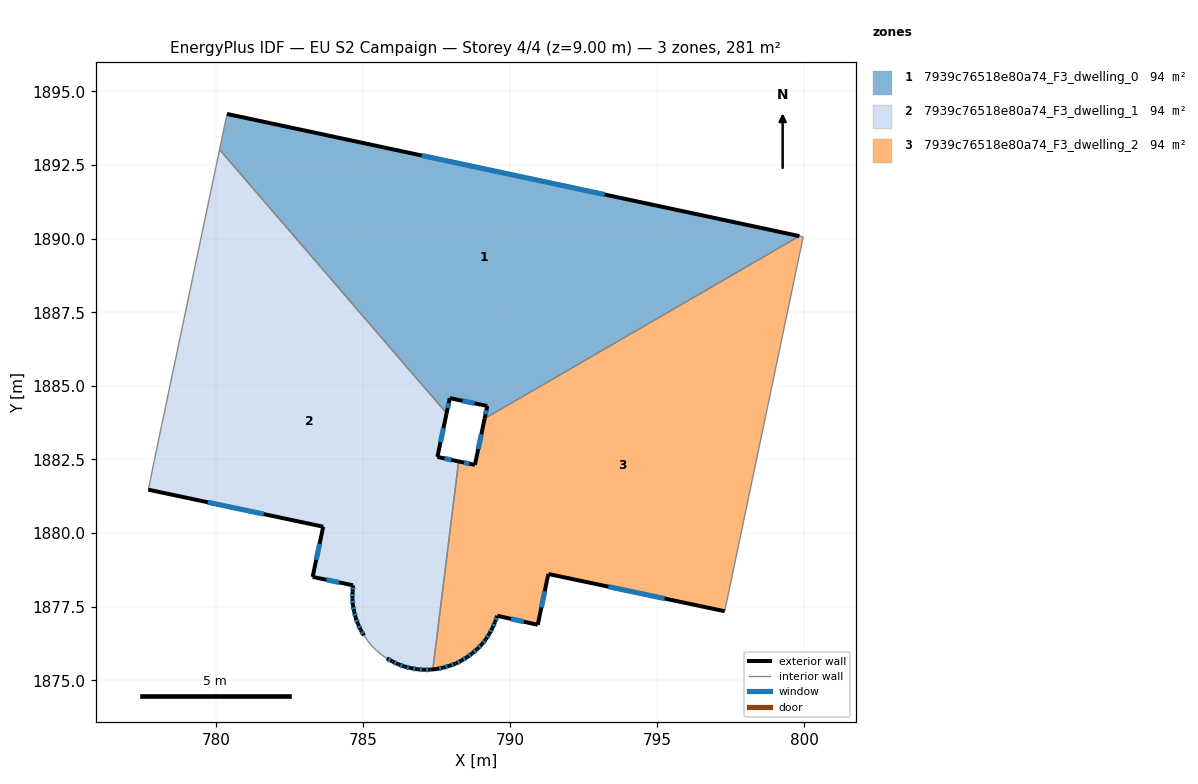
=== STOREY PLAN SPEC (per zone: floor XY polygon, exterior-wall plan segments, windows/doors) ===
zone 1: 7939c76518e80a74_F3_dwelling_0  (93.5 m²)
  floor: (799.83, 1890.09) (789.13, 1883.89) (789.22, 1884.31) (787.95, 1884.58) (787.84, 1884.07) (780.13, 1893.02) (780.38, 1894.24)
  exterior wall: (789.22, 1884.31) – (789.14, 1883.89)  [0.4 m]
    window: (789.19, 1884.17) – (789.17, 1884.03)  [0.1 m²]
  exterior wall: (787.95, 1884.58) – (789.22, 1884.31)  [1.3 m]
    window: (788.38, 1884.49) – (788.79, 1884.41)  [0.4 m²]
  exterior wall: (787.84, 1884.07) – (787.95, 1884.58)  [0.5 m]
    window: (787.88, 1884.24) – (787.91, 1884.41)  [0.2 m²]
  exterior wall: (799.83, 1890.09) – (780.39, 1894.24)  [19.9 m]
    window: (793.21, 1891.50) – (787.00, 1892.82)  [6.1 m²]
  interior walls: 3
zone 2: 7939c76518e80a74_F3_dwelling_1  (93.5 m²)
  floor: (780.13, 1893.02) (787.84, 1884.07) (787.53, 1882.58) (788.25, 1882.43) (787.38, 1875.37) (787.30, 1875.36) (787.08, 1875.36) (786.85, 1875.37) (786.63, 1875.41) (786.41, 1875.46) (786.20, 1875.54) (786.00, 1875.64) (785.81, 1875.74) (785.63, 1875.87) (785.46, 1876.01) (785.30, 1876.16) (785.16, 1876.34) (785.04, 1876.52) (784.92, 1876.71) (784.83, 1876.92) (784.75, 1877.12) (784.70, 1877.33) (784.66, 1877.55) (784.64, 1877.77) (784.65, 1878.00) (784.67, 1878.22) (783.29, 1878.51) (783.65, 1880.21) (777.71, 1881.47) (777.91, 1882.46)
  exterior wall: (786.85, 1875.37) – (787.08, 1875.36)  [0.2 m]
    window: (786.92, 1875.37) – (787.00, 1875.36)  [0.1 m²]
  exterior wall: (786.64, 1875.41) – (786.85, 1875.37)  [0.2 m]
    window: (786.71, 1875.40) – (786.77, 1875.38)  [0.1 m²]
  exterior wall: (786.41, 1875.46) – (786.64, 1875.41)  [0.2 m]
    window: (786.49, 1875.44) – (786.56, 1875.43)  [0.1 m²]
  exterior wall: (786.20, 1875.54) – (786.41, 1875.46)  [0.2 m]
    window: (786.27, 1875.51) – (786.34, 1875.49)  [0.1 m²]
  exterior wall: (786.00, 1875.64) – (786.20, 1875.54)  [0.2 m]
    window: (786.07, 1875.60) – (786.13, 1875.57)  [0.1 m²]
  exterior wall: (785.81, 1875.74) – (786.00, 1875.64)  [0.2 m]
    window: (785.87, 1875.71) – (785.94, 1875.67)  [0.1 m²]
  exterior wall: (784.92, 1876.71) – (785.04, 1876.52)  [0.2 m]
    window: (784.96, 1876.64) – (785.00, 1876.58)  [0.1 m²]
  exterior wall: (784.83, 1876.92) – (784.92, 1876.71)  [0.2 m]
    window: (784.86, 1876.85) – (784.89, 1876.78)  [0.1 m²]
  exterior wall: (784.76, 1877.12) – (784.83, 1876.92)  [0.2 m]
    window: (784.78, 1877.05) – (784.80, 1876.99)  [0.1 m²]
  exterior wall: (784.70, 1877.33) – (784.76, 1877.12)  [0.2 m]
    window: (784.72, 1877.26) – (784.74, 1877.20)  [0.1 m²]
  exterior wall: (784.66, 1877.55) – (784.70, 1877.33)  [0.2 m]
    window: (784.67, 1877.48) – (784.69, 1877.41)  [0.1 m²]
  exterior wall: (784.64, 1877.77) – (784.66, 1877.55)  [0.2 m]
    window: (784.65, 1877.70) – (784.65, 1877.63)  [0.1 m²]
  exterior wall: (784.65, 1878.00) – (784.64, 1877.77)  [0.2 m]
    window: (784.65, 1877.92) – (784.65, 1877.85)  [0.1 m²]
  exterior wall: (784.67, 1878.22) – (784.65, 1878.00)  [0.2 m]
    window: (784.66, 1878.15) – (784.66, 1878.08)  [0.1 m²]
  exterior wall: (783.29, 1878.51) – (784.67, 1878.22)  [1.4 m]
    window: (783.76, 1878.41) – (784.20, 1878.32)  [0.4 m²]
  exterior wall: (783.65, 1880.21) – (783.29, 1878.51)  [1.7 m]
    window: (783.53, 1879.63) – (783.41, 1879.09)  [0.5 m²]
  exterior wall: (777.71, 1881.47) – (783.65, 1880.21)  [6.1 m]
    window: (779.73, 1881.04) – (781.63, 1880.64)  [1.9 m²]
  exterior wall: (787.53, 1882.58) – (787.84, 1884.07)  [1.5 m]
    window: (787.64, 1883.09) – (787.74, 1883.56)  [0.5 m²]
  exterior wall: (788.25, 1882.43) – (787.53, 1882.58)  [0.7 m]
    window: (788.01, 1882.48) – (787.78, 1882.53)  [0.2 m²]
  exterior wall: (787.30, 1875.36) – (787.38, 1875.37)  [0.1 m]
  exterior wall: (787.08, 1875.36) – (787.30, 1875.36)  [0.2 m]
    window: (787.15, 1875.36) – (787.22, 1875.36)  [0.1 m²]
  interior walls: 9
zone 3: 7939c76518e80a74_F3_dwelling_2  (93.5 m²)
  floor: (799.96, 1890.06) (797.29, 1877.34) (791.30, 1878.61) (790.94, 1876.88) (789.56, 1877.19) (789.49, 1876.98) (789.40, 1876.78) (789.29, 1876.57) (789.18, 1876.39) (789.04, 1876.22) (788.88, 1876.06) (788.72, 1875.91) (788.54, 1875.78) (788.35, 1875.67) (788.15, 1875.56) (787.94, 1875.49) (787.73, 1875.43) (787.51, 1875.38) (787.38, 1875.37) (788.25, 1882.43) (788.80, 1882.32) (789.13, 1883.89) (799.83, 1890.09)
  exterior wall: (789.29, 1876.57) – (789.40, 1876.78)  [0.2 m]
    window: (789.33, 1876.64) – (789.36, 1876.71)  [0.1 m²]
  exterior wall: (789.18, 1876.39) – (789.29, 1876.57)  [0.2 m]
    window: (789.22, 1876.45) – (789.25, 1876.51)  [0.1 m²]
  exterior wall: (789.04, 1876.22) – (789.18, 1876.39)  [0.2 m]
    window: (789.09, 1876.28) – (789.13, 1876.33)  [0.1 m²]
  exterior wall: (788.88, 1876.06) – (789.04, 1876.22)  [0.2 m]
    window: (788.94, 1876.11) – (788.99, 1876.16)  [0.1 m²]
  exterior wall: (788.72, 1875.91) – (788.88, 1876.06)  [0.2 m]
    window: (788.77, 1875.96) – (788.83, 1876.01)  [0.1 m²]
  exterior wall: (788.54, 1875.78) – (788.72, 1875.91)  [0.2 m]
    window: (788.60, 1875.83) – (788.66, 1875.87)  [0.1 m²]
  exterior wall: (788.35, 1875.67) – (788.54, 1875.78)  [0.2 m]
    window: (788.41, 1875.71) – (788.47, 1875.74)  [0.1 m²]
  exterior wall: (788.15, 1875.56) – (788.35, 1875.67)  [0.2 m]
    window: (788.22, 1875.60) – (788.28, 1875.63)  [0.1 m²]
  exterior wall: (787.94, 1875.49) – (788.15, 1875.56)  [0.2 m]
    window: (788.01, 1875.52) – (788.08, 1875.54)  [0.1 m²]
  exterior wall: (787.73, 1875.43) – (787.94, 1875.49)  [0.2 m]
    window: (787.81, 1875.45) – (787.87, 1875.47)  [0.1 m²]
  exterior wall: (787.52, 1875.38) – (787.73, 1875.43)  [0.2 m]
    window: (787.59, 1875.40) – (787.66, 1875.41)  [0.1 m²]
  exterior wall: (787.38, 1875.37) – (787.52, 1875.38)  [0.1 m]
  exterior wall: (788.80, 1882.32) – (788.25, 1882.43)  [0.6 m]
    window: (788.62, 1882.35) – (788.44, 1882.39)  [0.2 m²]
  exterior wall: (789.14, 1883.89) – (788.80, 1882.32)  [1.6 m]
    window: (789.02, 1883.35) – (788.92, 1882.85)  [0.5 m²]
  exterior wall: (791.30, 1878.61) – (797.29, 1877.34)  [6.1 m]
    window: (793.34, 1878.18) – (795.25, 1877.77)  [1.9 m²]
  exterior wall: (790.94, 1876.88) – (791.30, 1878.61)  [1.8 m]
    window: (791.06, 1877.47) – (791.18, 1878.02)  [0.5 m²]
  exterior wall: (789.56, 1877.19) – (790.94, 1876.88)  [1.4 m]
    window: (790.03, 1877.08) – (790.47, 1876.99)  [0.4 m²]
  exterior wall: (789.49, 1876.98) – (789.56, 1877.19)  [0.2 m]
    window: (789.51, 1877.05) – (789.54, 1877.12)  [0.1 m²]
  exterior wall: (789.40, 1876.78) – (789.49, 1876.98)  [0.2 m]
    window: (789.43, 1876.84) – (789.46, 1876.91)  [0.1 m²]
  interior walls: 4

=== DERIVED (storey summary) ===
Building: EU S2 Campaign
Storey: 4 of 4  (floor level z = 9.00 m)
Storey gross floor area: 280.5 m²
Zones on this storey: 3
  - 7939c76518e80a74_F3_dwelling_0: floor 93.5 m²; exterior wall 22.1 m (66.4 m²); 4 window(s) 6.8 m²; WWR 10.2%
  - 7939c76518e80a74_F3_dwelling_1: floor 93.5 m²; exterior wall 14.9 m (44.7 m²); 20 window(s) 4.5 m²; WWR 10.2%
  - 7939c76518e80a74_F3_dwelling_2: floor 93.5 m²; exterior wall 14.5 m (43.5 m²); 18 window(s) 4.4 m²; WWR 10.1%
Zone adjacency (shared interzone walls):
  - 7939c76518e80a74_F3_dwelling_0 ↔ 7939c76518e80a74_F3_dwelling_1
  - 7939c76518e80a74_F3_dwelling_0 ↔ 7939c76518e80a74_F3_dwelling_2
  - 7939c76518e80a74_F3_dwelling_1 ↔ 7939c76518e80a74_F3_dwelling_2